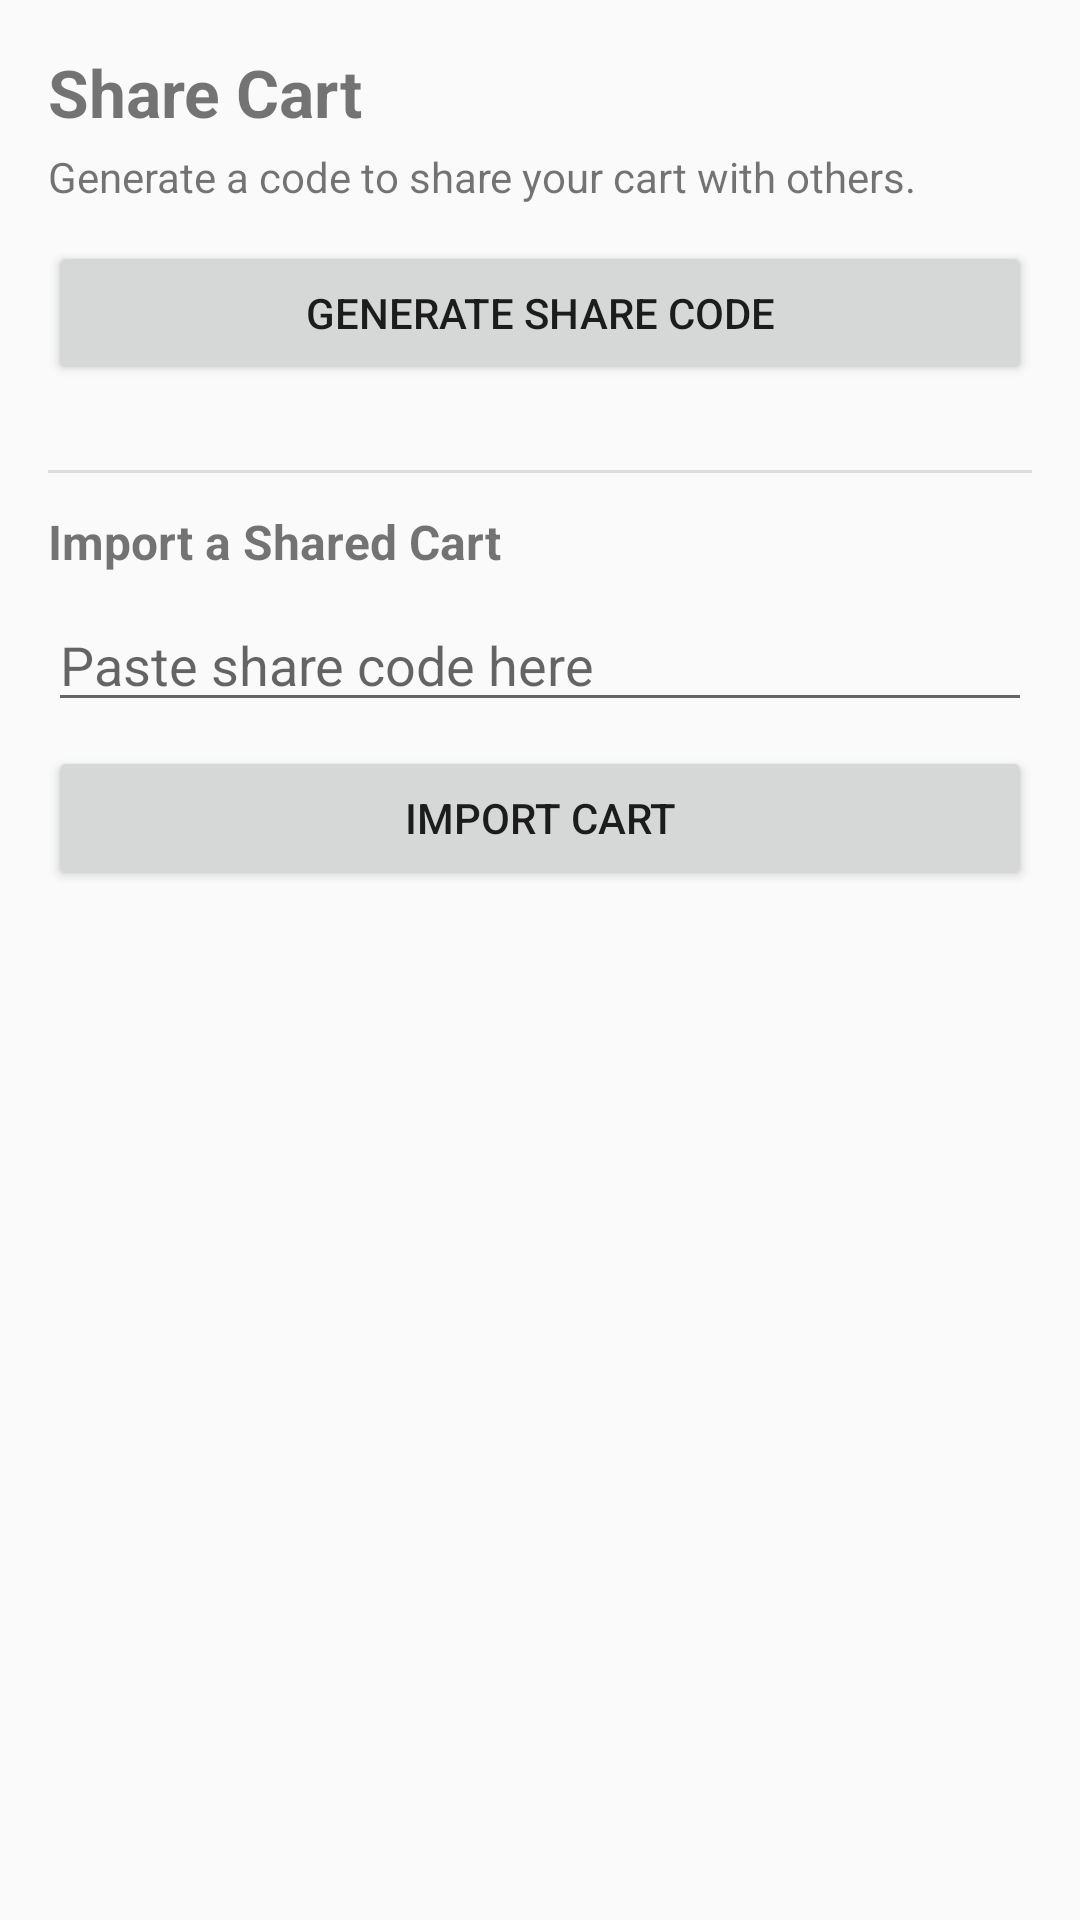

Produce the Android XML layout that renders to this screen, including the resource entries it uses.
<!-- AndroidManifest.xml: application theme Theme.Shopping_cart_sdk -->
<!-- res/layout/fragment_notifications.xml -->
<?xml version="1.0" encoding="utf-8"?>
<ScrollView xmlns:android="http://schemas.android.com/apk/res/android"
    android:layout_width="match_parent"
    android:layout_height="match_parent">

    <LinearLayout
        android:layout_width="match_parent"
        android:layout_height="wrap_content"
        android:orientation="vertical"
        android:padding="16dp">

        <TextView
            android:layout_width="match_parent"
            android:layout_height="wrap_content"
            android:text="Share Cart"
            android:textSize="22sp"
            android:textStyle="bold"
            android:layout_marginBottom="4dp" />

        <TextView
            android:layout_width="match_parent"
            android:layout_height="wrap_content"
            android:text="Generate a code to share your cart with others."
            android:textSize="14sp"
            android:layout_marginBottom="12dp" />

        <Button
            android:id="@+id/btn_share_cart"
            android:layout_width="match_parent"
            android:layout_height="wrap_content"
            android:text="Generate Share Code"
            android:layout_marginBottom="8dp" />

        <TextView
            android:id="@+id/tv_share_code"
            android:layout_width="match_parent"
            android:layout_height="wrap_content"
            android:text=""
            android:textSize="12sp"
            android:typeface="monospace"
            android:layout_marginBottom="4dp" />

        <Button
            android:id="@+id/btn_copy_code"
            android:layout_width="match_parent"
            android:layout_height="wrap_content"
            android:text="Copy Code to Clipboard"
            android:visibility="gone"
            android:layout_marginBottom="16dp" />

        <View
            android:layout_width="match_parent"
            android:layout_height="1dp"
            android:background="#DDDDDD"
            android:layout_marginBottom="12dp" />

        <TextView
            android:layout_width="match_parent"
            android:layout_height="wrap_content"
            android:text="Import a Shared Cart"
            android:textSize="16sp"
            android:textStyle="bold"
            android:layout_marginBottom="8dp" />

        <EditText
            android:id="@+id/et_share_code"
            android:layout_width="match_parent"
            android:layout_height="wrap_content"
            android:hint="Paste share code here"
            android:inputType="textNoSuggestions"
            android:layout_marginBottom="8dp" />

        <Button
            android:id="@+id/btn_import_cart"
            android:layout_width="match_parent"
            android:layout_height="wrap_content"
            android:text="Import Cart"
            android:layout_marginBottom="8dp" />

        <TextView
            android:id="@+id/tv_import_status"
            android:layout_width="match_parent"
            android:layout_height="wrap_content"
            android:text=""
            android:textSize="14sp" />

    </LinearLayout>
</ScrollView>
<!-- resources referenced by this layout -->
<resources>
  <style name="Theme.Shopping_cart_sdk" parent="Theme.AppCompat.DayNight.NoActionBar" />
</resources>
